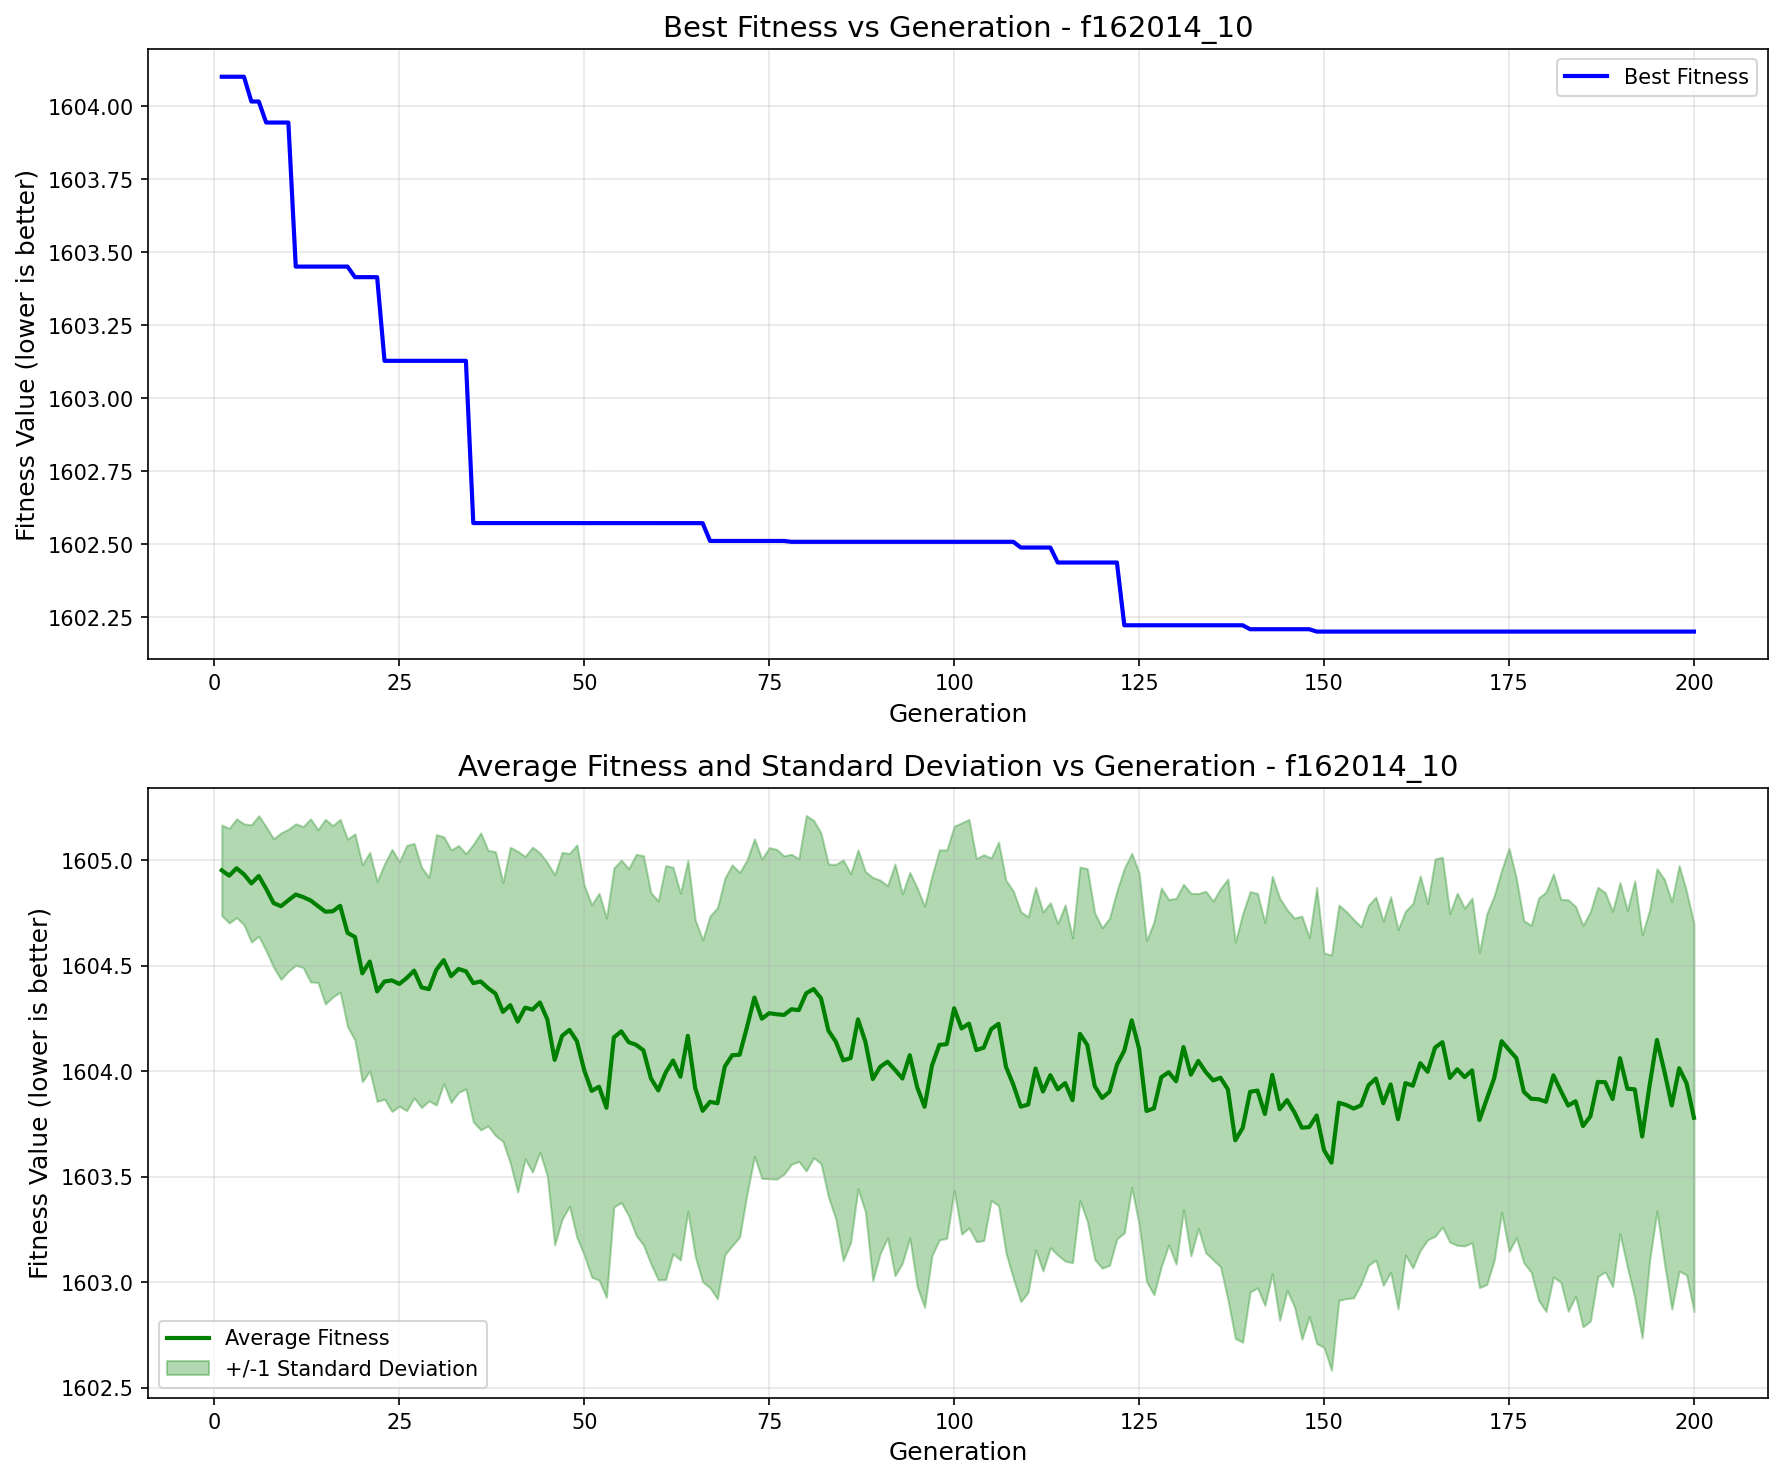

Source data for this figure (header and first rows):
generation, best_fitness, best_individual, mean_fitness, std_dev
1, 1604, [-83.12966481742251, 0.14742864520601984…, 1605, 0.2148
2, 1604, [-83.12966481742251, 0.14742864520601984…, 1605, 0.2241
3, 1604, [-83.12966481742251, 0.14742864520601984…, 1605, 0.234
4, 1604, [-83.12966481742251, 0.14742864520601984…, 1605, 0.239
5, 1604, [-207.6911800874546, -21.821724637704648…, 1605, 0.2779
6, 1604, [-207.6911800874546, -21.821724637704648…, 1605, 0.2853
7, 1604, [-42.90321122732621, -56.34349395940697,…, 1605, 0.2938
8, 1604, [-42.90321122732621, -56.34349395940697,…, 1605, 0.3046
9, 1604, [-42.90321122732621, -56.34349395940697,…, 1605, 0.3467
10, 1604, [-42.90321122732621, -56.34349395940697,…, 1605, 0.3364
11, 1603, [-42.90321122732621, -56.34349395940697,…, 1605, 0.3351
12, 1603, [-42.90321122732621, -56.34349395940697,…, 1605, 0.3339
13, 1603, [-42.90321122732621, -56.34349395940697,…, 1605, 0.3864
14, 1603, [-42.90321122732621, -56.34349395940697,…, 1605, 0.3616
15, 1603, [-42.90321122732621, -56.34349395940697,…, 1605, 0.4374
16, 1603, [-42.90321122732621, -56.34349395940697,…, 1605, 0.4059
17, 1603, [-42.90321122732621, -56.34349395940697,…, 1605, 0.4093
18, 1603, [-42.90321122732621, -56.34349395940697,…, 1605, 0.444
19, 1603, [-42.90321122732621, -33.1991526700312, …, 1605, 0.4885
20, 1603, [-42.90321122732621, -33.1991526700312, …, 1604, 0.5136
21, 1603, [-42.90321122732621, -33.1991526700312, …, 1605, 0.5171
22, 1603, [-42.90321122732621, -33.1991526700312, …, 1604, 0.5212
23, 1603, [-42.90321122732621, -56.34349395940697,…, 1604, 0.5574
24, 1603, [-42.90321122732621, -56.34349395940697,…, 1604, 0.6206
25, 1603, [-42.90321122732621, -56.34349395940697,…, 1604, 0.5791
26, 1603, [-42.90321122732621, -56.34349395940697,…, 1604, 0.6283
27, 1603, [-42.90321122732621, -56.34349395940697,…, 1604, 0.6026
28, 1603, [-42.90321122732621, -56.34349395940697,…, 1604, 0.5692
29, 1603, [-42.90321122732621, -56.34349395940697,…, 1604, 0.5293
30, 1603, [-42.90321122732621, -56.34349395940697,…, 1604, 0.6403
31, 1603, [-42.90321122732621, -56.34349395940697,…, 1605, 0.5842
32, 1603, [-42.90321122732621, -56.34349395940697,…, 1604, 0.5983
33, 1603, [-42.90321122732621, -56.34349395940697,…, 1604, 0.5843
34, 1603, [-42.90321122732621, -56.34349395940697,…, 1604, 0.5573
35, 1603, [-42.90321122732621, -36.50330248927807,…, 1604, 0.6576
36, 1603, [-42.90321122732621, -36.50330248927807,…, 1604, 0.7034
37, 1603, [-42.90321122732621, -36.50330248927807,…, 1604, 0.6524
38, 1603, [-42.90321122732621, -36.50330248927807,…, 1604, 0.6724
39, 1603, [-42.90321122732621, -36.50330248927807,…, 1604, 0.6128
40, 1603, [-42.90321122732621, -36.50330248927807,…, 1604, 0.7479
41, 1603, [-42.90321122732621, -36.50330248927807,…, 1604, 0.8072
42, 1603, [-42.90321122732621, -36.50330248927807,…, 1604, 0.7163
43, 1603, [-42.90321122732621, -36.50330248927807,…, 1604, 0.7694
44, 1603, [-42.90321122732621, -36.50330248927807,…, 1604, 0.7087
45, 1603, [-42.90321122732621, -36.50330248927807,…, 1604, 0.742
46, 1603, [-42.90321122732621, -36.50330248927807,…, 1604, 0.8765
47, 1603, [-42.90321122732621, -36.50330248927807,…, 1604, 0.8686
48, 1603, [-42.90321122732621, -36.50330248927807,…, 1604, 0.8355
49, 1603, [-42.90321122732621, -36.50330248927807,…, 1604, 0.9294
50, 1603, [-42.90321122732621, -36.50330248927807,…, 1604, 0.8756
51, 1603, [-42.90321122732621, -36.50330248927807,…, 1604, 0.882
52, 1603, [-42.90321122732621, -36.50330248927807,…, 1604, 0.9164
53, 1603, [-42.90321122732621, -36.50330248927807,…, 1604, 0.8984
54, 1603, [-42.90321122732621, -36.50330248927807,…, 1604, 0.8024
55, 1603, [-42.90321122732621, -36.50330248927807,…, 1604, 0.8111
56, 1603, [-42.90321122732621, -36.50330248927807,…, 1604, 0.8221
57, 1603, [-42.90321122732621, -36.50330248927807,…, 1604, 0.9017
58, 1603, [-42.90321122732621, -36.50330248927807,…, 1604, 0.9221
59, 1603, [-42.90321122732621, -36.50330248927807,…, 1604, 0.8792
60, 1603, [-42.90321122732621, -36.50330248927807,…, 1604, 0.8973
... 140 more rows
